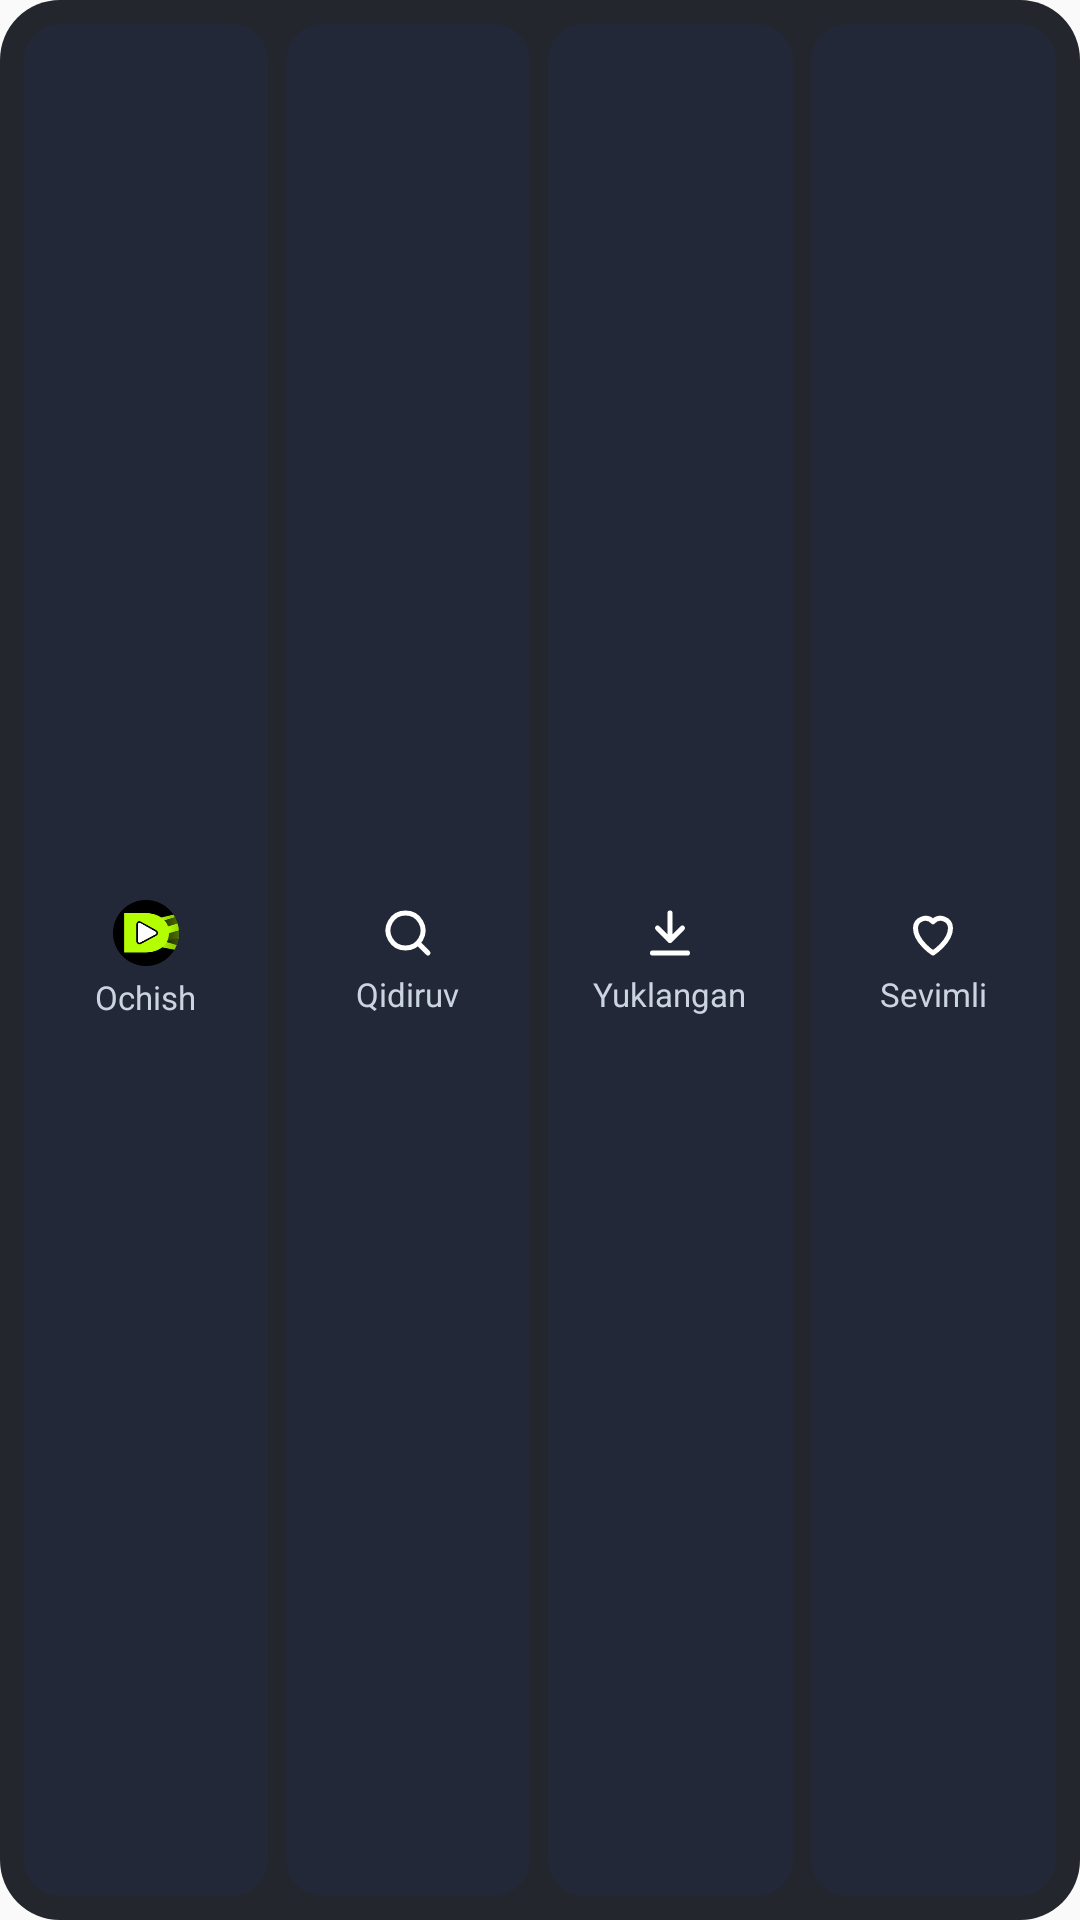

Layout XML and referenced resources for this Android screen:
<!-- AndroidManifest.xml: application theme AppTheme -->
<!-- res/layout/widget_quick.xml -->
<?xml version="1.0" encoding="utf-8"?>
<LinearLayout xmlns:android="http://schemas.android.com/apk/res/android"
    android:layout_width="match_parent"
    android:layout_height="match_parent"
    android:background="@drawable/widget_bg"
    android:orientation="vertical"
    android:padding="8dp">
    <LinearLayout
        android:layout_width="match_parent"
        android:layout_height="match_parent"
        android:layout_marginTop="0dp"
        android:orientation="horizontal">
        <LinearLayout
            android:id="@+id/wqOpen"
            android:layout_width="0dp"
            android:layout_height="match_parent"
            android:layout_weight="1"
            android:layout_marginStart="0dp"
            android:background="@drawable/widget_btn_bg"
            android:gravity="center"
            android:orientation="vertical"
            android:padding="6dp">
            <ImageView
                android:layout_width="22dp"
                android:layout_height="22dp"
                android:src="@mipmap/dezomax_launcher_round"
                android:contentDescription="Ochish" />
            <TextView
                android:layout_width="wrap_content"
                android:layout_height="wrap_content"
                android:layout_marginTop="3dp"
                android:maxLines="1"
                android:text="Ochish"
                android:textColor="#FFCBD5E1"
                android:textSize="11sp" />
        </LinearLayout>
        <LinearLayout
            android:id="@+id/wqSearch"
            android:layout_width="0dp"
            android:layout_height="match_parent"
            android:layout_weight="1"
            android:layout_marginStart="6dp"
            android:background="@drawable/widget_btn_bg"
            android:gravity="center"
            android:orientation="vertical"
            android:padding="6dp">
            <ImageView
                android:layout_width="20dp"
                android:layout_height="20dp"
                android:src="@drawable/ic_w_search"
                android:contentDescription="Qidiruv" />
            <TextView
                android:layout_width="wrap_content"
                android:layout_height="wrap_content"
                android:layout_marginTop="3dp"
                android:maxLines="1"
                android:text="Qidiruv"
                android:textColor="#FFCBD5E1"
                android:textSize="11sp" />
        </LinearLayout>
        <LinearLayout
            android:id="@+id/wqDownloads"
            android:layout_width="0dp"
            android:layout_height="match_parent"
            android:layout_weight="1"
            android:layout_marginStart="6dp"
            android:background="@drawable/widget_btn_bg"
            android:gravity="center"
            android:orientation="vertical"
            android:padding="6dp">
            <ImageView
                android:layout_width="20dp"
                android:layout_height="20dp"
                android:src="@drawable/ic_w_download"
                android:contentDescription="Yuklangan" />
            <TextView
                android:layout_width="wrap_content"
                android:layout_height="wrap_content"
                android:layout_marginTop="3dp"
                android:maxLines="1"
                android:text="Yuklangan"
                android:textColor="#FFCBD5E1"
                android:textSize="11sp" />
        </LinearLayout>
        <LinearLayout
            android:id="@+id/wqFav"
            android:layout_width="0dp"
            android:layout_height="match_parent"
            android:layout_weight="1"
            android:layout_marginStart="6dp"
            android:background="@drawable/widget_btn_bg"
            android:gravity="center"
            android:orientation="vertical"
            android:padding="6dp">
            <ImageView
                android:layout_width="20dp"
                android:layout_height="20dp"
                android:src="@drawable/ic_w_heart"
                android:contentDescription="Sevimli" />
            <TextView
                android:layout_width="wrap_content"
                android:layout_height="wrap_content"
                android:layout_marginTop="3dp"
                android:maxLines="1"
                android:text="Sevimli"
                android:textColor="#FFCBD5E1"
                android:textSize="11sp" />
        </LinearLayout>
    </LinearLayout>
</LinearLayout>
<!-- resources referenced by this layout -->
<resources>
  <!-- drawable ic_w_download (drawable) -->
  <vector xmlns:android="http://schemas.android.com/apk/res/android" android:width="24dp" android:height="24dp" android:viewportWidth="24" android:viewportHeight="24">
      <path android:strokeColor="#FFFFFFFF" android:strokeWidth="2" android:strokeLineCap="round" android:strokeLineJoin="round" android:fillColor="#00000000" android:pathData="M12,4v11M7,10l5,5 5,-5M5,20h14" />
  </vector>
  <!-- drawable ic_w_heart (drawable) -->
  <vector xmlns:android="http://schemas.android.com/apk/res/android" android:width="24dp" android:height="24dp" android:viewportWidth="24" android:viewportHeight="24">
      <path android:strokeColor="#FFFFFFFF" android:strokeWidth="2" android:strokeLineJoin="round" android:fillColor="#00000000" android:pathData="M12,20s-7,-4.5 -7,-10a4,4 0,0 1,7 -2.5A4,4 0,0 1,19 10c0,5.5 -7,10 -7,10z" />
  </vector>
  <!-- drawable ic_w_search (drawable) -->
  <vector xmlns:android="http://schemas.android.com/apk/res/android" android:width="24dp" android:height="24dp" android:viewportWidth="24" android:viewportHeight="24">
      <path android:strokeColor="#FFFFFFFF" android:strokeWidth="2" android:strokeLineCap="round" android:fillColor="#00000000" android:pathData="M11,4a7,7 0,1 0,0.01 0zM20,20l-4,-4" />
  </vector>
  <!-- drawable widget_bg (drawable) -->
  <?xml version="1.0" encoding="utf-8"?>
  <shape xmlns:android="http://schemas.android.com/apk/res/android" android:shape="rectangle">
      <solid android:color="#EE14181F" />
      <corners android:radius="20dp" />
  </shape>
  <!-- drawable widget_btn_bg (drawable) -->
  <?xml version="1.0" encoding="utf-8"?>
  <shape xmlns:android="http://schemas.android.com/apk/res/android" android:shape="rectangle">
      <solid android:color="#FF222837" />
      <corners android:radius="12dp" />
  </shape>
  <!-- mipmap dezomax_launcher_round: png bitmap (mipmap-hdpi, 3739 bytes) -->
  <style name="AppTheme" parent="Theme.AppCompat.Light.DarkActionBar">
          
          <item name="colorPrimary">@color/colorPrimary</item>
          <item name="colorPrimaryDark">@color/colorPrimaryDark</item>
          <item name="colorAccent">@color/colorAccent</item>
      </style>
  <!-- not gathered from this repository: default colours our renderer supplied (Android Studio template values) -->
  <color name="colorPrimary">#FF6200EE</color>
  <color name="colorPrimaryDark">#FF3700B3</color>
  <color name="colorAccent">#FF03DAC5</color>
</resources>
